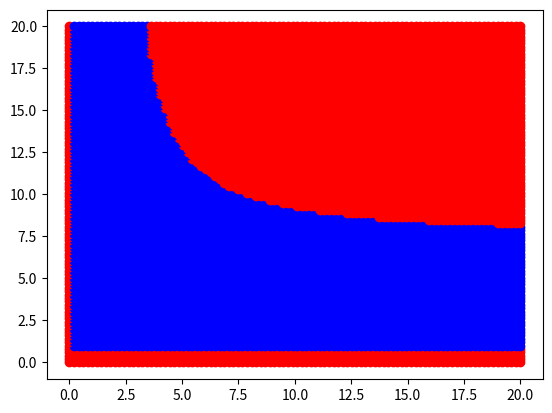

Write the Python code that produced this figure.
# -*- coding: utf-8 -*-
"""
Created on Sun Apr 30 17:09:08 2017

@author: user
"""

import numpy as np
import matplotlib.pyplot as plt


ra = np.linspace(0,20,100)
ba = np.linspace(0,20,100)
for re in ra:
    for be in ba:
        f = 1-be +be/re**(1/be)
        if -1<f <1:
            plt.plot(be,re,'bo')
        else:
                
            plt.plot(be,re,'ro')
plt.show